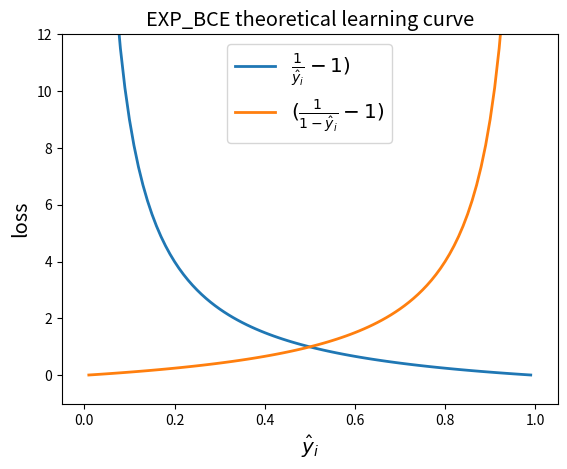

Source code (Python):
import os

import numpy as np
import matplotlib.pyplot as plt


x = np.linspace(0.01, 0.99, 99)
y_pos = 1/x-1
y_neg = 1/(1-x)-1
fig, ax = plt.subplots()

ax.plot(x, y_pos, label=r'$\frac{1}{\hat{y}_i}-1)$', lw=2)
ax.plot(x, y_neg, label=r'$(\frac{1}{1-\hat{y}_i}-1)$', lw=2)

ax.set(xlim=[-0.05, 1.05], ylim = [-1, 12])
ax.set_title('EXP_BCE theoretical learning curve', fontsize = 'x-large')
ax.legend(loc='upper center', fontsize = 'x-large')	
ax.set_xlabel('$\hat{y}_i$', fontsize = 'x-large')
ax.set_ylabel('loss', fontsize = 'x-large')
LC_png_file = 'expce.png'
plt.savefig(LC_png_file)

